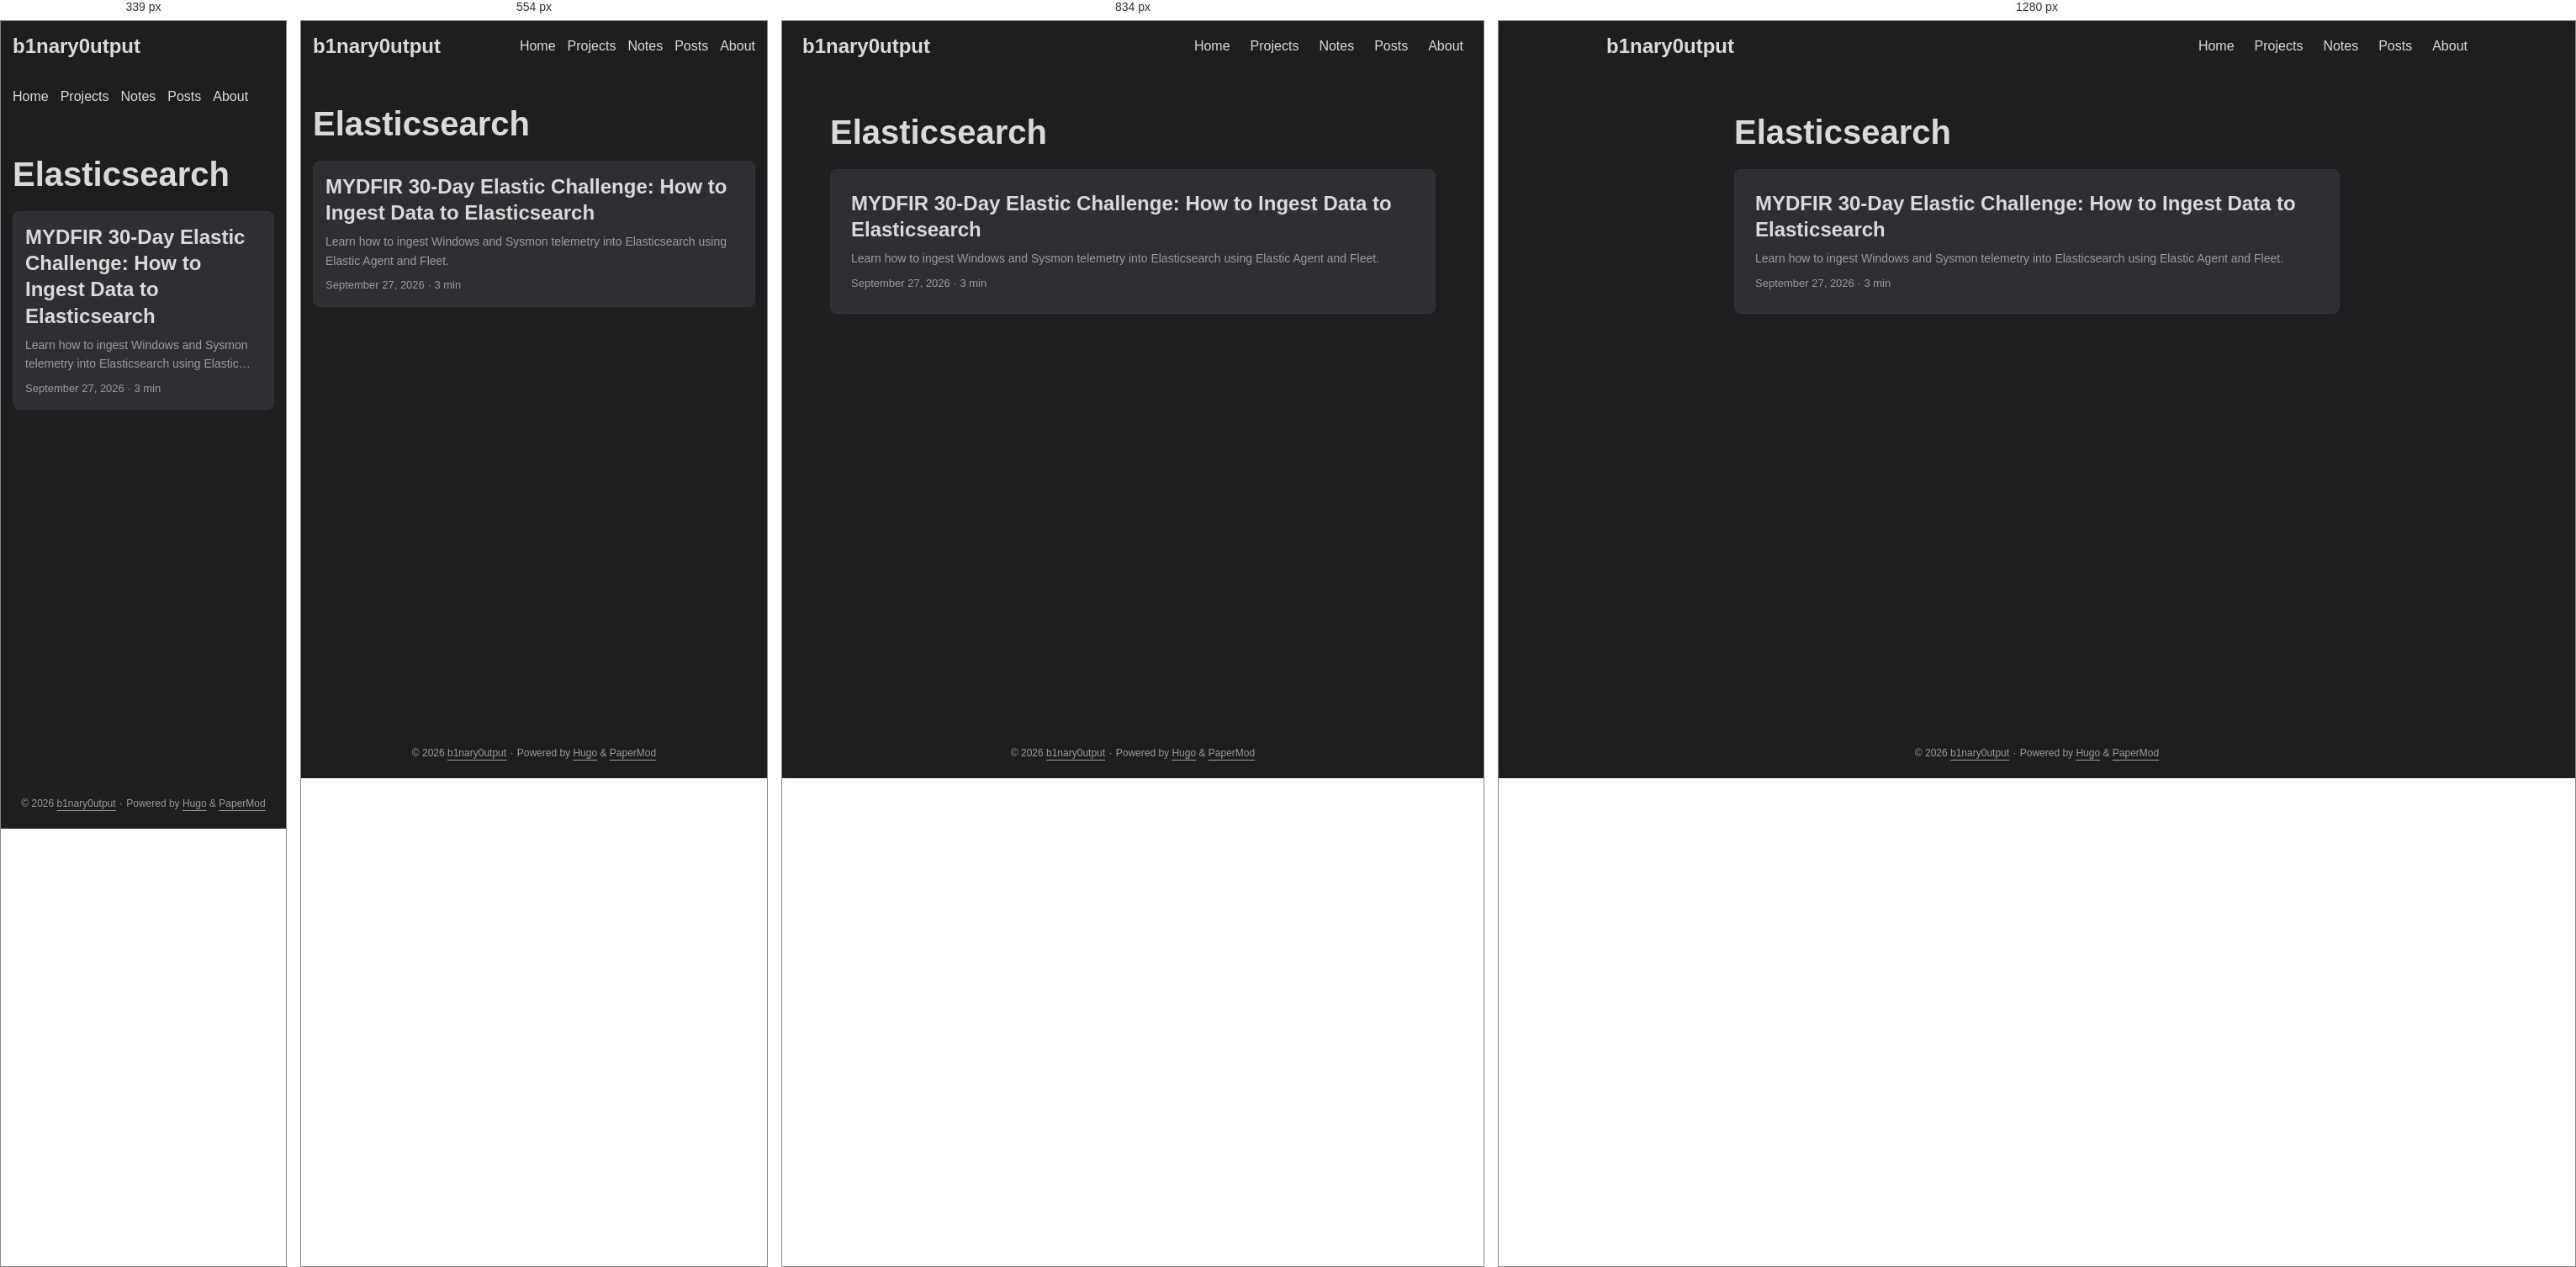
Rendered at 339 px, 554 px, 834 px and 1280 px, left to right.

<!-- file: index.html -->
<!DOCTYPE html>
<html lang="en" dir="auto" data-theme="dark">

<head><script src="/livereload.js?mindelay=10&amp;v=2&amp;port=1313&amp;path=livereload" data-no-instant defer></script><meta charset="utf-8">
<meta http-equiv="X-UA-Compatible" content="IE=edge">
<meta name="viewport" content="width=device-width, initial-scale=1, shrink-to-fit=no">
<meta name="robots" content="index, follow">
<title>Elasticsearch | b1nary0utput</title>
<meta name="keywords" content="">
<meta name="description" content="Infosec notes, CTF writeups, and training logs">
<meta name="author" content="">
<link rel="canonical" href="http://localhost:1313/tags/elasticsearch/">
<link crossorigin="anonymous" href="/assets/css/stylesheet.4d83aa9fede59869c78f2dfbc08aba28c49ca7d3952dcd5eea858ace38c3f08d.css" integrity="sha256-TYOqn&#43;3lmGnHjy37wIq6KMScp9OVLc1e6oWKzjjD8I0=" rel="preload stylesheet" as="style">
<link rel="icon" href="http://localhost:1313/favicon.ico">
<link rel="icon" type="image/png" sizes="16x16" href="http://localhost:1313/favicon-16x16.png">
<link rel="icon" type="image/png" sizes="32x32" href="http://localhost:1313/favicon-32x32.png">
<link rel="apple-touch-icon" href="http://localhost:1313/apple-touch-icon.png">
<link rel="mask-icon" href="http://localhost:1313/safari-pinned-tab.svg">
<meta name="theme-color" content="#2e2e33">
<meta name="msapplication-TileColor" content="#2e2e33">
<link rel="alternate" type="application/rss+xml" href="http://localhost:1313/tags/elasticsearch/index.xml" title="rss">
<link rel="alternate" hreflang="en" href="http://localhost:1313/tags/elasticsearch/">
<noscript>
    <style>
        #theme-toggle,
        .top-link {
            display: none;
        }

    </style>
</noscript>
<script>
    if (localStorage.getItem("pref-theme") === "light") {
        document.querySelector("html").dataset.theme = 'light';
    }

</script><meta property="og:url" content="http://localhost:1313/tags/elasticsearch/">
  <meta property="og:site_name" content="b1nary0utput">
  <meta property="og:title" content="Elasticsearch">
  <meta property="og:description" content="Infosec notes, CTF writeups, and training logs">
  <meta property="og:locale" content="en_us">
  <meta property="og:type" content="website">

  <meta name="twitter:card" content="summary">
  <meta name="twitter:title" content="Elasticsearch">
  <meta name="twitter:description" content="Infosec notes, CTF writeups, and training logs">

</head>
<body class="list" id="top">
    <header class="header">
    <nav class="header-nav">
        <div class="logo">
            <a href="http://localhost:1313/" accesskey="h" title="b1nary0utput (Alt + H)">b1nary0utput</a>
            <div class="logo-switches">
                <button id="theme-toggle" class="theme-toggle" accesskey="t" title="(Alt + T)" aria-label="Toggle theme">
                    <svg class="moon" xmlns="http://www.w3.org/2000/svg" width="17" height="17" viewBox="0 0 24 24"
                        fill="none" stroke="currentColor" stroke-width="2" stroke-linecap="round"
                        stroke-linejoin="round">
                        <path d="M21 12.79A9 9 0 1 1 11.21 3 7 7 0 0 0 21 12.79z"></path>
                    </svg>
                    <svg class="sun" xmlns="http://www.w3.org/2000/svg" width="17" height="17" viewBox="0 0 24 24"
                        fill="none" stroke="currentColor" stroke-width="2" stroke-linecap="round"
                        stroke-linejoin="round">
                        <circle cx="12" cy="12" r="5"></circle>
                        <line x1="12" y1="1" x2="12" y2="3"></line>
                        <line x1="12" y1="21" x2="12" y2="23"></line>
                        <line x1="4.22" y1="4.22" x2="5.64" y2="5.64"></line>
                        <line x1="18.36" y1="18.36" x2="19.78" y2="19.78"></line>
                        <line x1="1" y1="12" x2="3" y2="12"></line>
                        <line x1="21" y1="12" x2="23" y2="12"></line>
                        <line x1="4.22" y1="19.78" x2="5.64" y2="18.36"></line>
                        <line x1="18.36" y1="5.64" x2="19.78" y2="4.22"></line>
                    </svg>
                </button>
            </div>
        </div>
        <ul id="menu" class="menu">
            <li>
                <a href="http://localhost:1313/" title="Home">
                    <span>Home</span>
                </a>
            </li>
            <li>
                <a href="http://localhost:1313/projects/" title="Projects">
                    <span>Projects</span>
                </a>
            </li>
            <li>
                <a href="http://localhost:1313/notes/" title="Notes">
                    <span>Notes</span>
                </a>
            </li>
            <li>
                <a href="http://localhost:1313/posts/" title="Posts">
                    <span>Posts</span>
                </a>
            </li>
            <li>
                <a href="http://localhost:1313/about/" title="About">
                    <span>About</span>
                </a>
            </li>
        </ul>
    </nav>
</header>
<main class="main"> 
<header class="page-header">
  <h1>
    Elasticsearch
  </h1>
</header>

<article class="post-entry tag-entry"> 
  <header class="entry-header">
    <h2 class="entry-hint-parent">MYDFIR 30-Day Elastic Challenge: How to Ingest Data to Elasticsearch
    </h2>
  </header>
  <div class="entry-content">
    <p>Learn how to ingest Windows and Sysmon telemetry into Elasticsearch using Elastic Agent and Fleet.</p>
  </div>
  <footer class="entry-footer">

<span title='2026-09-27 08:00:00 -0600 CST'>September 27, 2026</span>&nbsp;·&nbsp;<span>3 min</span></footer>
  <a class="entry-link" aria-label="post link to MYDFIR 30-Day Elastic Challenge: How to Ingest Data to Elasticsearch" href="http://localhost:1313/projects/mydfir-30-day-elasticsearch-challenge/04-data-ingestion/"></a>
</article>
    </main>
    
<footer class="footer">
        <span>&copy; 2026 <a href="http://localhost:1313/">b1nary0utput</a></span> · 

    
    
    <span>
        Powered by
        <a href="https://gohugo.io/?utm_source=papermod" rel="noopener" target="_blank">Hugo</a> &
        <a href="https://github.com/adityatelange/hugo-PaperMod/" rel="noopener" target="_blank">PaperMod</a>
    </span>
</footer>
<a href="#top" id="top-link" class="top-link hidden" aria-label="go to top" title="Go to Top (Alt + G)" accesskey="g">
    <svg xmlns="http://www.w3.org/2000/svg" viewBox="0 0 24 24" fill="none" stroke="currentColor" stroke-width="2"
        stroke-linecap="round" stroke-linejoin="round" class="feather feather-chevrons-up">
        <polyline points="17 11 12 6 7 11"></polyline>
        <polyline points="17 18 12 13 7 18"></polyline>
    </svg>
</a>

<script>
    let menu = document.getElementById('menu');
    if (menu) {
        
        const scrollPosition = localStorage.getItem("menu-scroll-position");
        if (scrollPosition) {
            menu.scrollLeft = parseInt(scrollPosition, 10);
        }
        
        menu.onscroll = function () {
            localStorage.setItem("menu-scroll-position", menu.scrollLeft);
        }
    }

    document.querySelectorAll('a[href^="#"]').forEach(anchor => {
        anchor.addEventListener("click", function (e) {
            e.preventDefault();
            var id = this.getAttribute("href").substr(1);
            if (!window.matchMedia('(prefers-reduced-motion: reduce)').matches) {
                document.querySelector(`[id='${decodeURIComponent(id)}']`).scrollIntoView({
                    behavior: "smooth"
                });
            } else {
                document.querySelector(`[id='${decodeURIComponent(id)}']`).scrollIntoView();
            }
            if (id === "top") {
                history.replaceState(null, null, " ");
            } else {
                history.pushState(null, null, `#${id}`);
            }
        });
    });

</script>
<script>
    var toplink = document.getElementById("top-link");
    window.onscroll = function () {
        const scrollThreshold = window.innerHeight;
        if (document.body.scrollTop > scrollThreshold || document.documentElement.scrollTop > scrollThreshold) {
            toplink.classList.remove("hidden");
        } else {
            toplink.classList.add("hidden");
        }
    };

</script>
<script>
    document.getElementById("theme-toggle").addEventListener("click", () => {
        const html = document.querySelector("html");
        if (html.dataset.theme === "dark") {
            html.dataset.theme = 'light';
            localStorage.setItem("pref-theme", 'light');
        } else {
            html.dataset.theme = 'dark';
            localStorage.setItem("pref-theme", 'dark');
        }
    })

</script>
</body>

</html>


/* @media block from stylesheet.4d83aa9fede59869c78f2dfbc08aba28c49ca7d3952dcd5eea858ace38c3f08d.css */
@media screen and (max-width:768px){:root{--gap:14px}.profile img{transform:scale(.85)}.first-entry{min-height:260px}.archive-month{flex-direction:column}.archive-year{margin-top:20px}.footer{padding:calc((var(--footer-height) - var(--gap) - 10px)/2)var(--gap)}}

/* @media block from stylesheet.4d83aa9fede59869c78f2dfbc08aba28c49ca7d3952dcd5eea858ace38c3f08d.css */
@media screen and (max-width:900px){.list .top-link{transform:translateY(-5rem)}}

/* @media block from stylesheet.4d83aa9fede59869c78f2dfbc08aba28c49ca7d3952dcd5eea858ace38c3f08d.css */
@media screen and (max-width:340px){.share-buttons{justify-content:unset}}